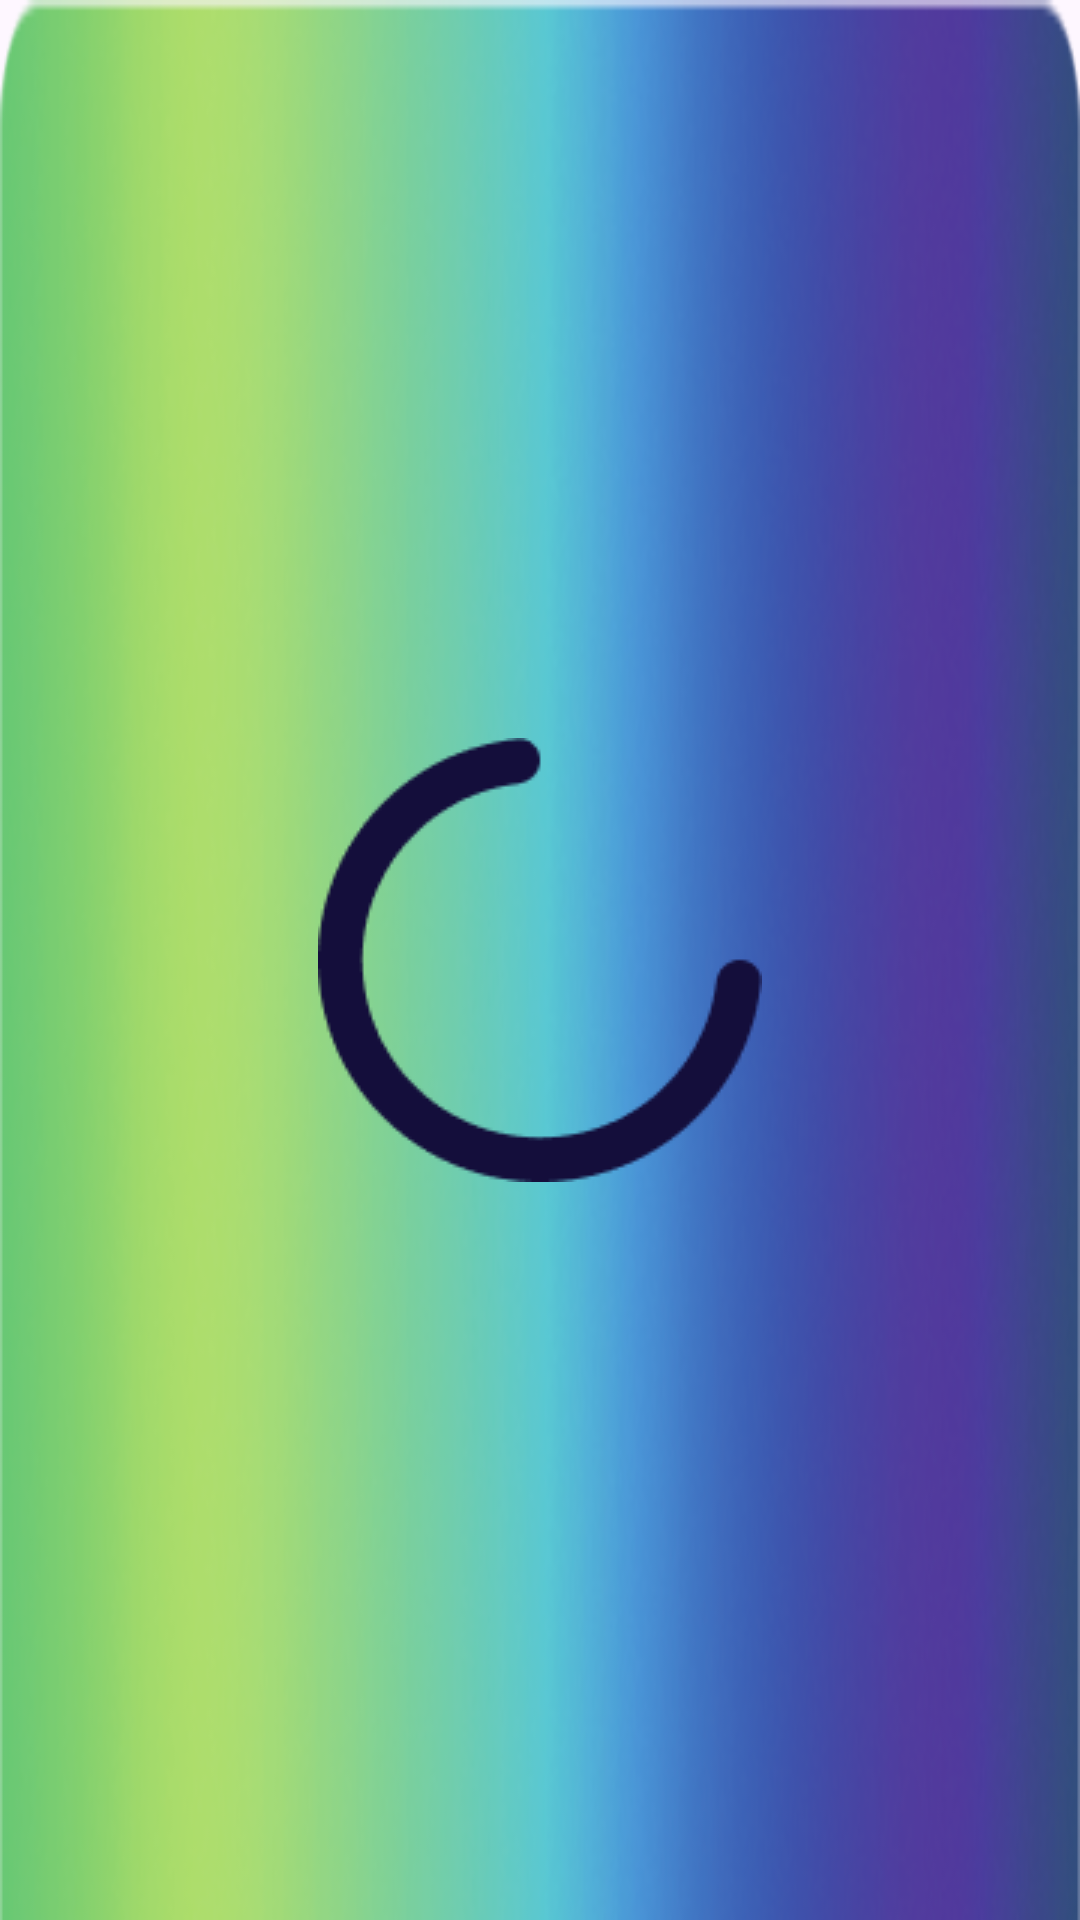

This screen was rendered from an Android layout file. Write that file and the resources it references.
<!-- AndroidManifest.xml: application theme Theme.Rtrr -->
<!-- res/layout/activity_main3.xml -->
<?xml version="1.0" encoding="utf-8"?>
<androidx.constraintlayout.widget.ConstraintLayout xmlns:android="http://schemas.android.com/apk/res/android"
    xmlns:app="http://schemas.android.com/apk/res-auto"
    xmlns:tools="http://schemas.android.com/tools"
    android:layout_width="match_parent"
    android:layout_height="match_parent"
    android:background="@drawable/image2538"
    tools:context=".MainActivity3">

    <ImageView
        android:id="@+id/imageView5"
        android:layout_width="wrap_content"
        android:layout_height="wrap_content"
        app:layout_constraintBottom_toBottomOf="parent"
        app:layout_constraintEnd_toEndOf="parent"
        app:layout_constraintStart_toStartOf="parent"
        app:layout_constraintTop_toTopOf="parent"
        app:srcCompat="@drawable/loading" />
</androidx.constraintlayout.widget.ConstraintLayout>
<!-- resources referenced by this layout -->
<resources>
  <!-- drawable image2538: png bitmap (drawable, 103618 bytes) -->
  <!-- drawable loading: png bitmap (drawable, 3398 bytes) -->
  <style name="Theme.Rtrr" parent="Base.Theme.Rtrr" />
  <style name="Base.Theme.Rtrr" parent="Theme.Material3.DayNight.NoActionBar">
          
          
      </style>
</resources>
